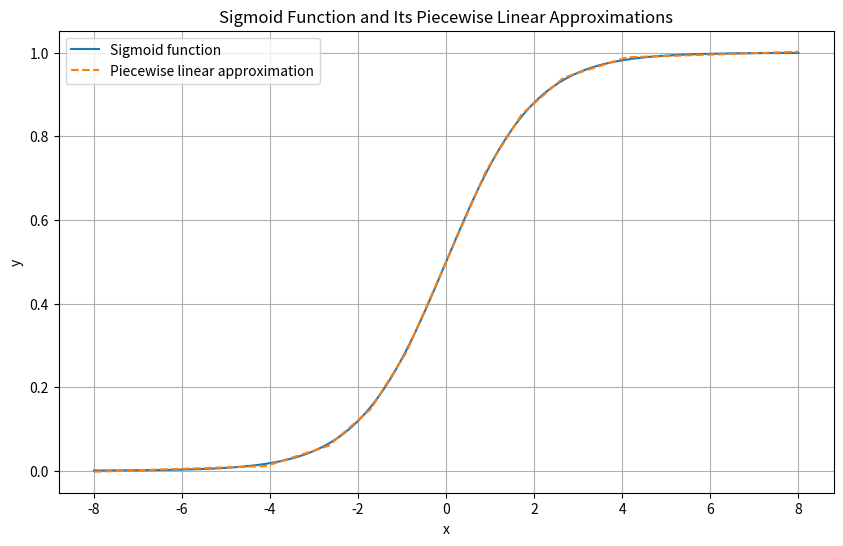
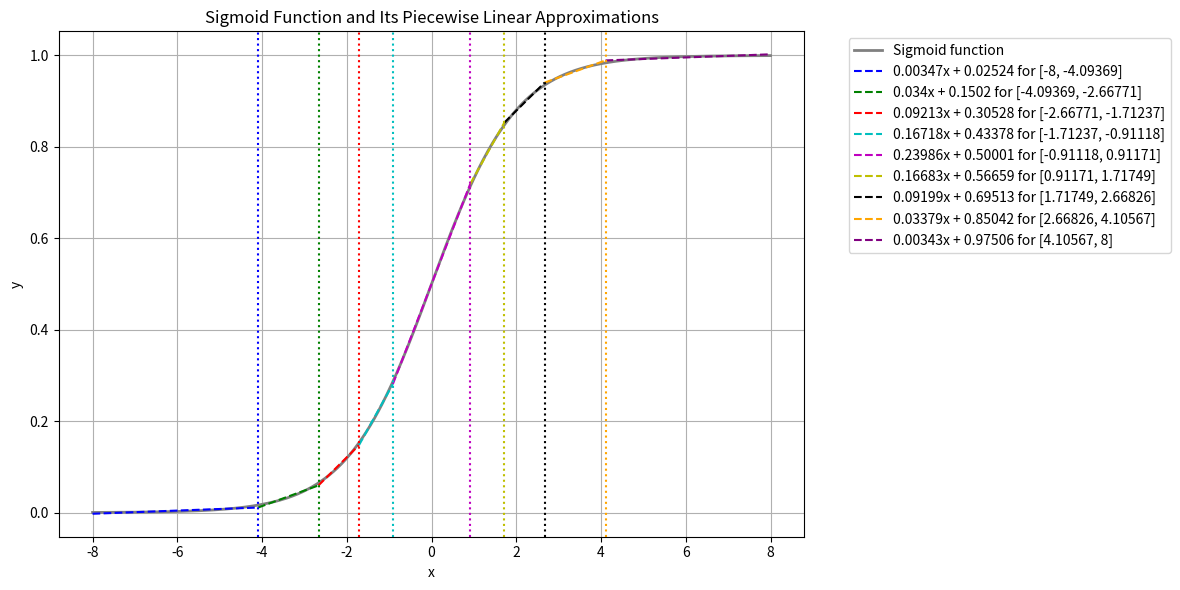
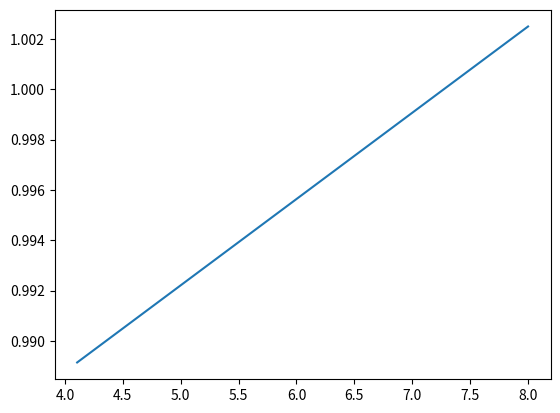
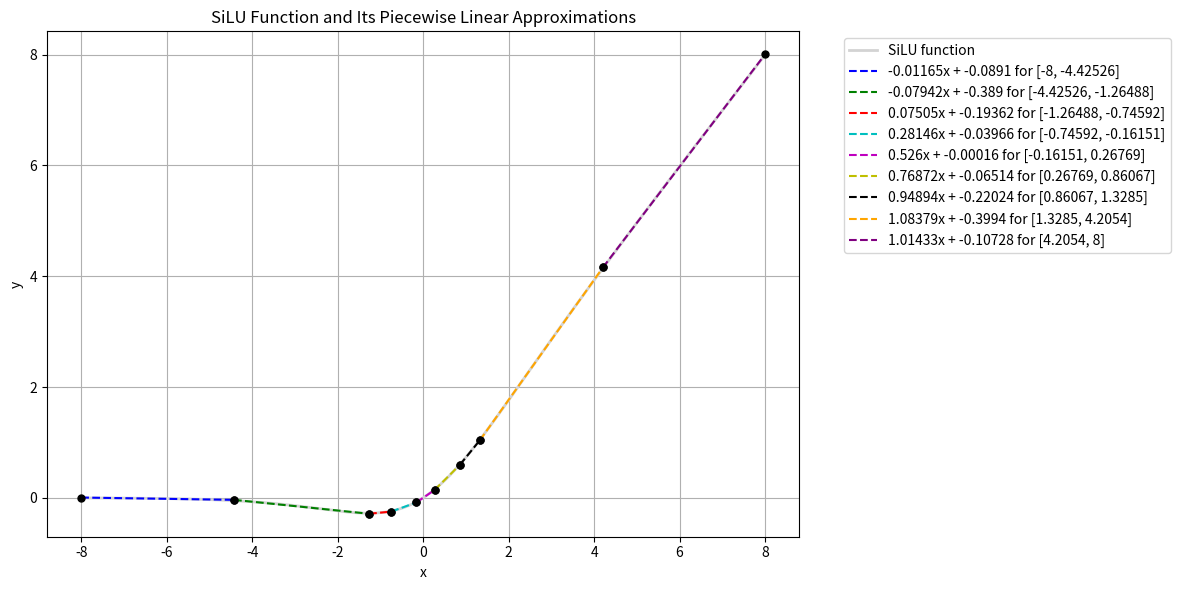
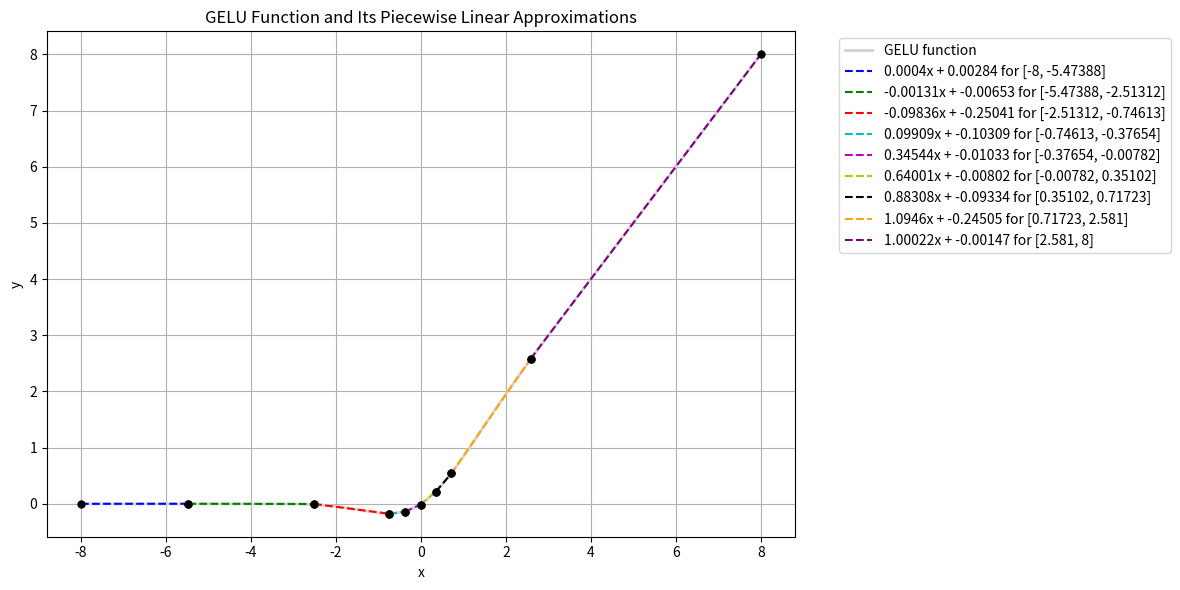
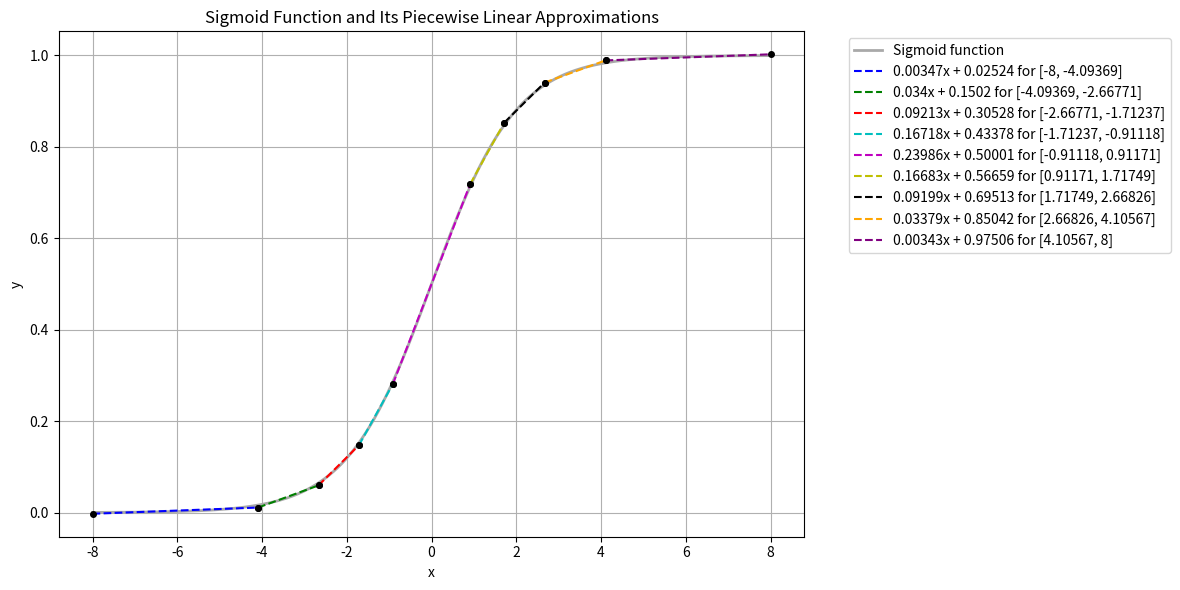
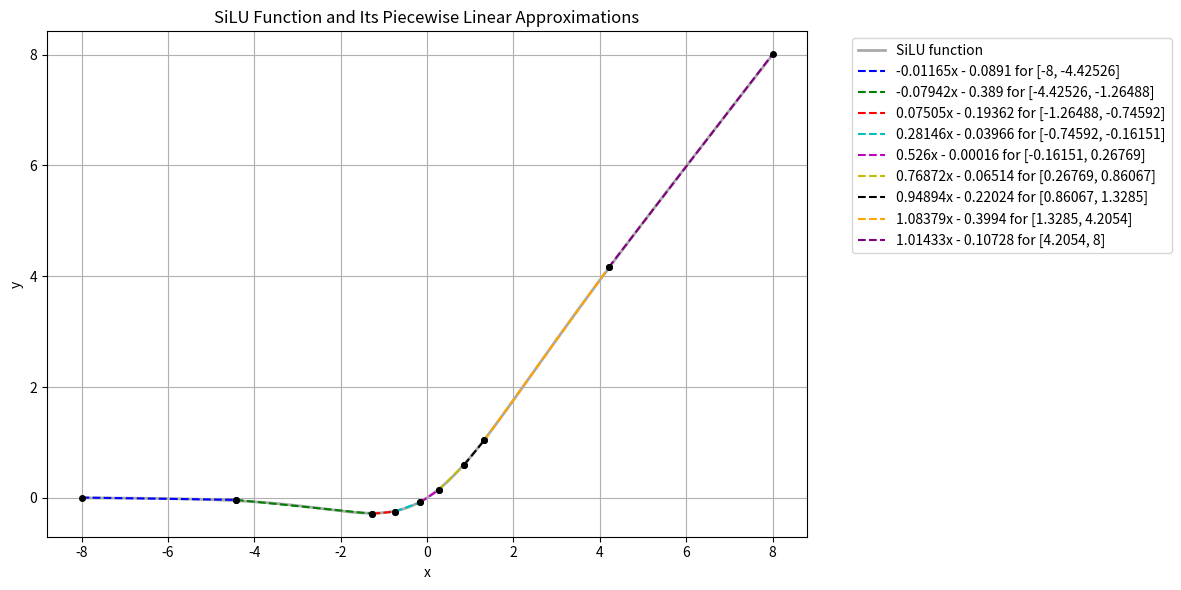
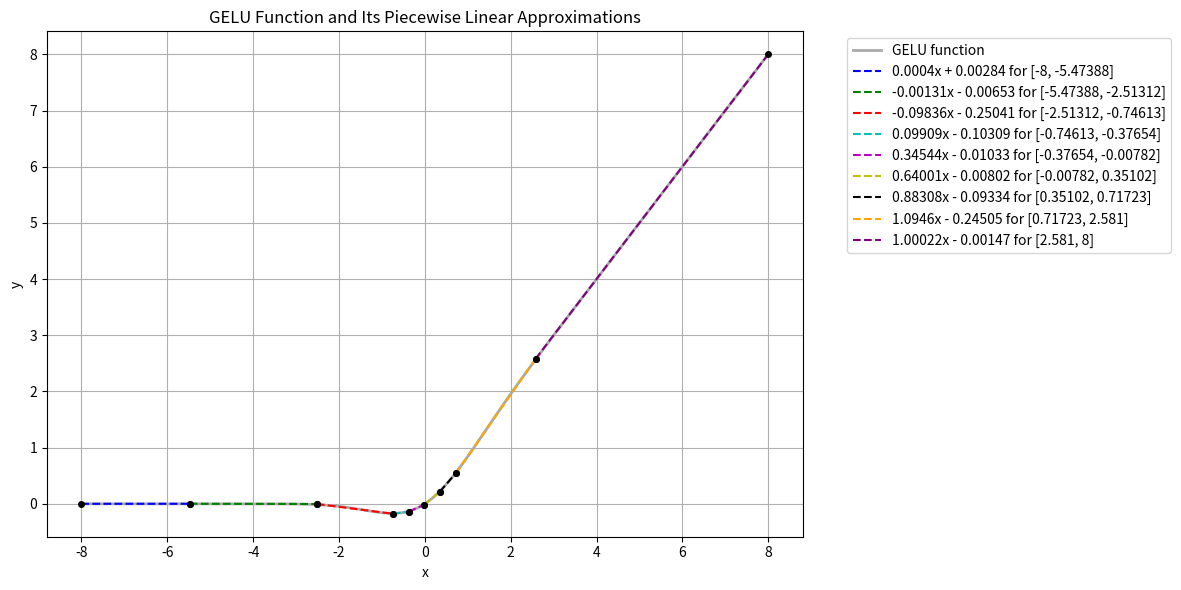
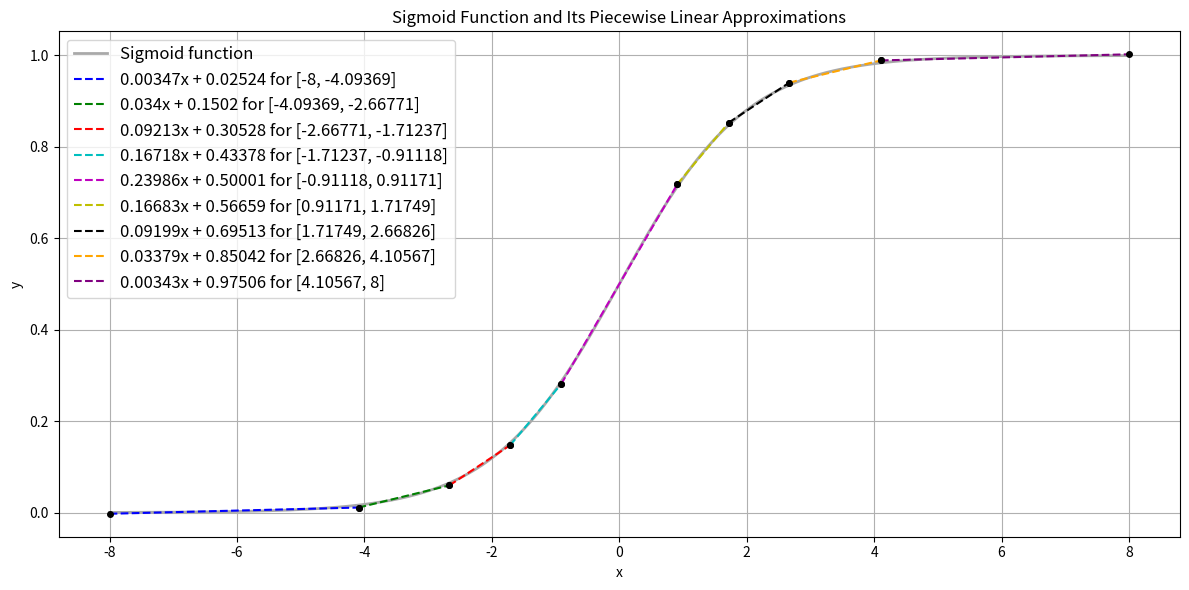
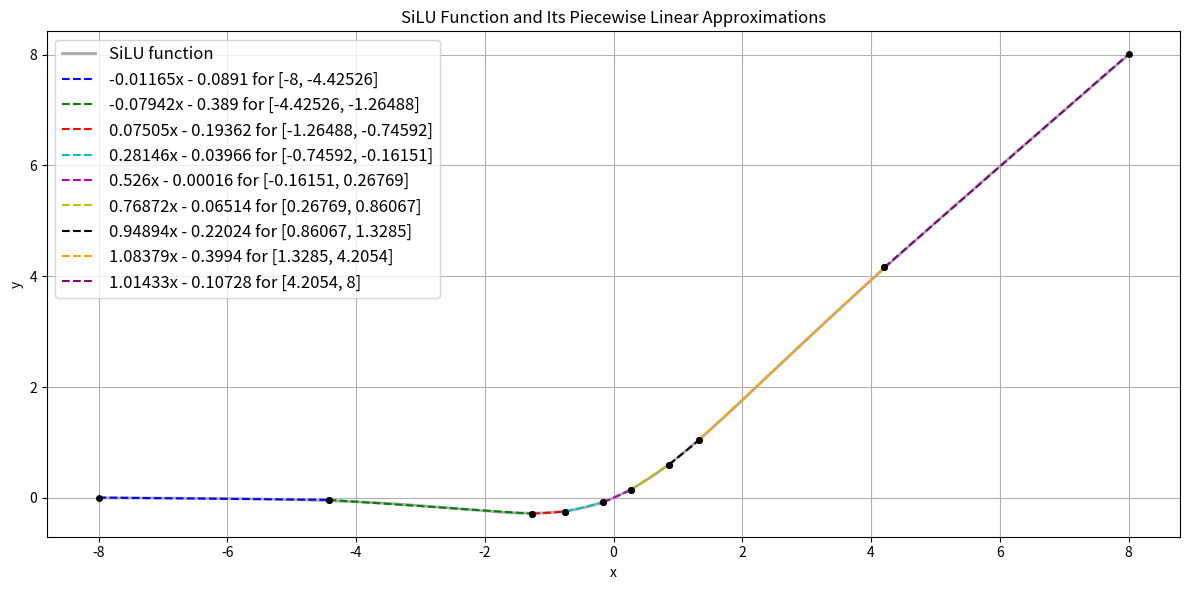
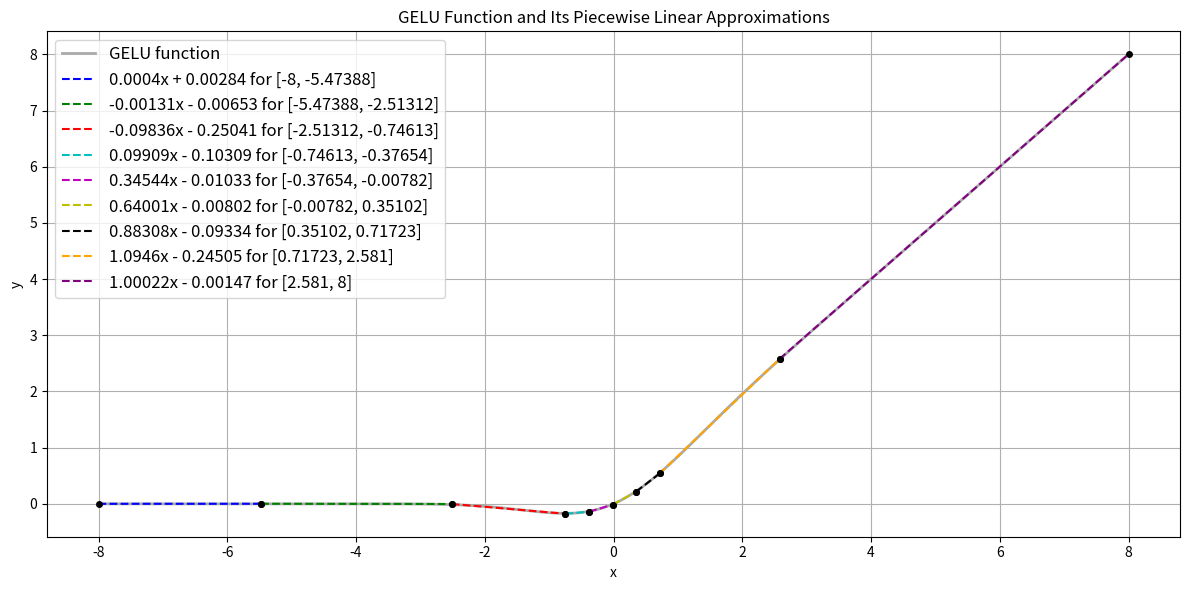
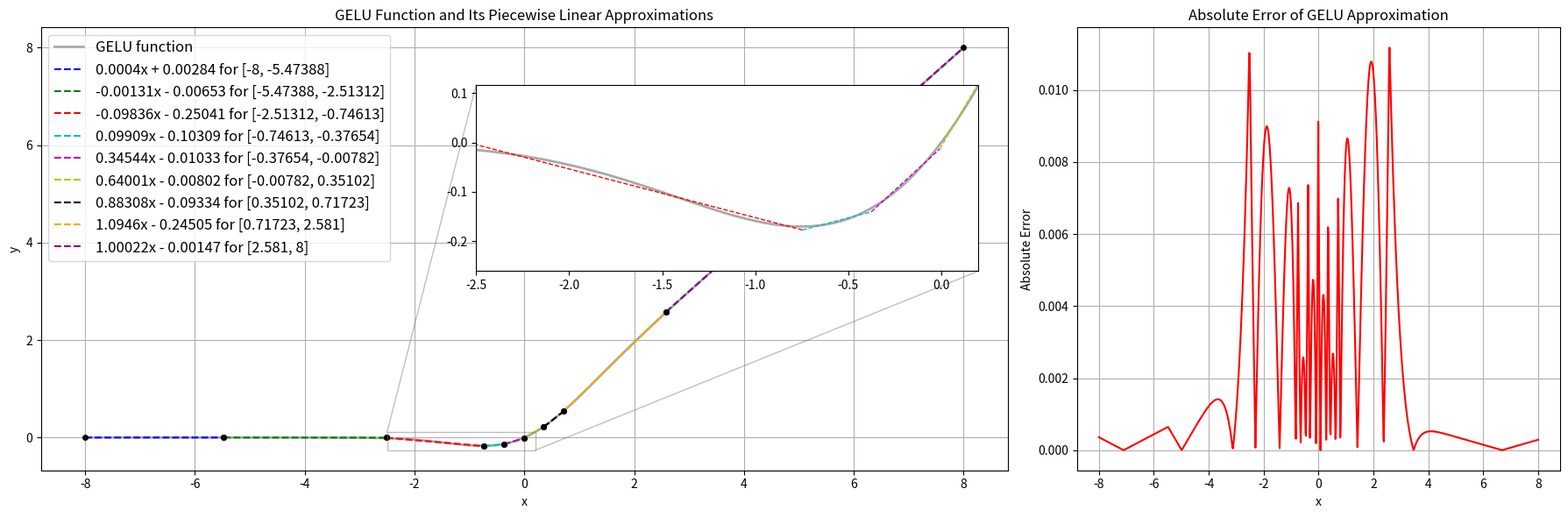

These figures' Python source, in order:
import numpy as np
import matplotlib.pyplot as plt


# Sigmoid function
def sigmoid(x):
    return 1 / (1 + np.exp(-x))

# SiLU function
def silu(x):
    return x * sigmoid(x)

# GELU function
def gelu(x):
    return 0.5 * x * (1 + np.tanh(np.sqrt(2 / np.pi) * (x + 0.044715 * x**3)))

# Piecewise linear approximation function
def piecewise_linear_approx(x, ranges, a, b):
    for i in range(len(ranges)):
        if ranges[i][0] <= x <= ranges[i][1]:
            return a[i] * x + b[i]
    return 0  # default case

# Ranges, slopes, and intercepts for SiLU
ranges_silu = [[-8, -4.42526], [-4.42526, -1.26488], [-1.26488, -0.74592], [-0.74592, -0.16151], [-0.16151, 0.26769], [0.26769, 0.86067], [0.86067, 1.3285], [1.3285, 4.2054], [4.2054, 8]]
a_silu = [-0.01165, -0.07942, 0.07505, 0.28146, 0.526, 0.76872, 0.94894, 1.08379, 1.01433]
b_silu = [-0.0891, -0.389, -0.19362, -0.03966, -0.00016, -0.06514, -0.22024, -0.3994, -0.10728]

# Ranges, slopes, and intercepts for GELU
ranges_gelu = [[-8, -5.47388], [-5.47388, -2.51312], [-2.51312, -0.74613], [-0.74613, -0.37654], [-0.37654, -0.00782], [-0.00782, 0.35102], [0.35102, 0.71723], [0.71723, 2.581], [2.581, 8]]
a_gelu = [0.0004, -0.00131, -0.09836, 0.09909, 0.34544, 0.64001, 0.88308, 1.0946, 1.00022]
b_gelu = [0.00284, -0.00653, -0.25041, -0.10309, -0.01033, -0.00802, -0.09334, -0.24505, -0.00147]

# Ranges, slopes, and intercepts
ranges = [[-8, -4.09369], [-4.09369, -2.66771], [-2.66771, -1.71237], [-1.71237, -0.91118], [-0.91118, 0.91171], [0.91171, 1.71749], [1.71749, 2.66826], [2.66826, 4.10567], [4.10567, 8]]
a = [0.00347, 0.034, 0.09213, 0.16718, 0.23986, 0.16683, 0.09199, 0.03379, 0.00343]
b = [0.02524, 0.1502, 0.30528, 0.43378, 0.50001, 0.56659, 0.69513, 0.85042, 0.97506]

# Create x values
x = np.linspace(-8, 8, 1000)

# Create y values
y_sigmoid = sigmoid(x)
y_piecewise = [piecewise_linear_approx(i, ranges, a, b) for i in x]

# Plot sigmoid
plt.figure(figsize=(10, 6))
plt.plot(x, y_sigmoid, label="Sigmoid function")

# Plot piecewise approximation
plt.plot(x, y_piecewise, label="Piecewise linear approximation", linestyle='dashed')

plt.title("Sigmoid Function and Its Piecewise Linear Approximations")
plt.xlabel("x")
plt.ylabel("y")
plt.legend()
plt.grid(True)
plt.show()
# Plot sigmoid with lighter line and gray color
plt.close()
colors = ['b', 'g', 'r', 'c', 'm', 'y', 'k', 'orange', 'purple']

plt.figure(figsize=(12, 6))
plt.plot(x, y_sigmoid, label="Sigmoid function", linewidth=2, color='gray')

a_list = []
b_list = []

# Plot each piecewise approximation segment with different color and mark interval points
for i in range(len(ranges)):
    # Create x values for the current range
    x_piecewise = np.linspace(ranges[i][0], ranges[i][1], 500)

    # Create y values for the current range
    y_piecewise = [piecewise_linear_approx(j, [ranges[i]], [a[i]], [b[i]]) for j in x_piecewise]
    a_ = x_piecewise
    b_ = y_piecewise
    a_list.append(a_)
    b_list.append(b_)

    # Plot the current segment
    plt.plot(x_piecewise, y_piecewise, label=f"{a[i]}x + {b[i]} for {ranges[i]}", linestyle='dashed', color=colors[i])

# Draw vertical lines with identical color for the same x-coordinate
for i in range(len(ranges) - 1):  # Exclude the last range upper limit
    plt.axvline(x=ranges[i][1], linestyle='dotted', color=colors[i])

plt.title("Sigmoid Function and Its Piecewise Linear Approximations")
plt.xlabel("x")
plt.ylabel("y")
plt.legend(loc='upper left', bbox_to_anchor=(1.05, 1))
plt.grid(True)
plt.tight_layout()
plt.show()

plt.plot(a_list[-1], b_list[-1])
plt.show()

print(b_list[-1])


# Function to adjust text position for preventing overlap
def adjust_text_position(x, y, text, ax):
    if x > 0:
        ha = 'left'
        x_pos = x + 0.1
    else:
        ha = 'right'
        x_pos = x - 0.1

    if y > 0.5:
        va = 'bottom'
        y_pos = y + 0.05
    else:
        va = 'top'
        y_pos = y - 0.05

    ax.text(x_pos, y_pos, text, ha=ha, va=va)

# Plot SiLU and its approximation with point marks for separating segments and coordinates
fig, ax = plt.subplots(figsize=(12, 6))
y_silu = silu(x)
y_silu_approx = [piecewise_linear_approx(i, ranges_silu, a_silu, b_silu) for i in x]
ax.plot(x, y_silu, label="SiLU function", linewidth=2, color='lightgray')
for i in range(len(ranges_silu)):
    x_piecewise = np.linspace(ranges_silu[i][0], ranges_silu[i][1], 500)
    y_piecewise = [piecewise_linear_approx(j, [ranges_silu[i]], [a_silu[i]], [b_silu[i]]) for j in x_piecewise]
    ax.plot(x_piecewise, y_piecewise, label=f"{a_silu[i]}x + {b_silu[i]} for {ranges_silu[i]}", linestyle='dashed', color=colors[i])
    ax.plot(ranges_silu[i][0], piecewise_linear_approx(ranges_silu[i][0], [ranges_silu[i]], [a_silu[i]], [b_silu[i]]), 'ko', markersize=5)  # lower bound
    ax.plot(ranges_silu[i][1], piecewise_linear_approx(ranges_silu[i][1], [ranges_silu[i]], [a_silu[i]], [b_silu[i]]), 'ko', markersize=5)  # upper bound
    # adjust_text_position(ranges_silu[i][0], piecewise_linear_approx(ranges_silu[i][0], [ranges_silu[i]], [a_silu[i]], [b_silu[i]]), f'({ranges_silu[i][0]:.2f}, {piecewise_linear_approx(ranges_silu[i][0], [ranges_silu[i]], [a_silu[i]], [b_silu[i]]):.2f})', ax)  # lower bound coordinate
    # adjust_text_position(ranges_silu[i][1], piecewise_linear_approx(ranges_silu[i][1], [ranges_silu[i]], [a_silu[i]], [b_silu[i]]), f'({ranges_silu[i][1]:.2f}, {piecewise_linear_approx(ranges_silu[i][1], [ranges_silu[i]], [a_silu[i]], [b_silu[i]]):.2f})', ax)  # upper bound coordinate
ax.set_title("SiLU Function and Its Piecewise Linear Approximations")
ax.set_xlabel("x")
ax.set_ylabel("y")
ax.legend(loc='upper left', bbox_to_anchor=(1.05, 1))
ax.grid(True)
plt.tight_layout()
plt.show()
# Plot GELU and its approximation with point marks for separating segments and coordinates
fig, ax = plt.subplots(figsize=(12, 6))
y_gelu = gelu(x)
y_gelu_approx = [piecewise_linear_approx(i, ranges_gelu, a_gelu, b_gelu) for i in x]
ax.plot(x, y_gelu, label="GELU function", linewidth=2, color='lightgray')
for i in range(len(ranges_gelu)):
    x_piecewise = np.linspace(ranges_gelu[i][0], ranges_gelu[i][1], 500)
    y_piecewise = [piecewise_linear_approx(j, [ranges_gelu[i]], [a_gelu[i]], [b_gelu[i]]) for j in x_piecewise]
    ax.plot(x_piecewise, y_piecewise, label=f"{a_gelu[i]}x + {b_gelu[i]} for {ranges_gelu[i]}", linestyle='dashed', color=colors[i])
    ax.plot(ranges_gelu[i][0], piecewise_linear_approx(ranges_gelu[i][0], [ranges_gelu[i]], [a_gelu[i]], [b_gelu[i]]), 'ko', markersize=5)  # lower bound
    ax.plot(ranges_gelu[i][1], piecewise_linear_approx(ranges_gelu[i][1], [ranges_gelu[i]], [a_gelu[i]], [b_gelu[i]]), 'ko', markersize=5)  # upper bound
    # adjust_text_position(ranges_gelu[i][0], piecewise_linear_approx(ranges_gelu[i][0], [ranges_gelu[i]], [a_gelu[i]], [b_gelu[i]]), f'({ranges_gelu[i][0]:.2f}, {piecewise_linear_approx(ranges_gelu[i][0], [ranges_gelu[i]], [a_gelu[i]], [b_gelu[i]]):.2f})', ax)  # lower bound coordinate
    # adjust_text_position(ranges_gelu[i][1], piecewise_linear_approx(ranges_gelu[i][1], [ranges_gelu[i]], [a_gelu[i]], [b_gelu[i]]), f'({ranges_gelu[i][1]:.2f}, {piecewise_linear_approx(ranges_gelu[i][1], [ranges_gelu[i]], [a_gelu[i]], [b_gelu[i]]):.2f})', ax)  # upper bound coordinate
ax.set_title("GELU Function and Its Piecewise Linear Approximations")
ax.set_xlabel("x")
ax.set_ylabel("y")
ax.legend(loc='upper left', bbox_to_anchor=(1.05, 1))
ax.grid(True)
plt.tight_layout()
plt.show()


def chart_function_and_approximations(function, function_name, ranges, a_list, b_list, save_file_name=None):
    # Plot function and its approximation with point marks for separating segments and coordinates
    range_minimum = ranges[0][0]
    range_maximum = ranges[-1][1]
    x = np.linspace(range_minimum, range_maximum, 1000)
    colors = ['b', 'g', 'r', 'c', 'm', 'y', 'k', 'orange', 'purple']
    fig, ax = plt.subplots(figsize=(12, 6))
    y = function(x)
    y_approx = [piecewise_linear_approx(i, ranges, a_list, b_list) for i in x]
    ax.plot(x, y, label=f"{function_name} function", linewidth=2, color='darkgray')
    for i in range(len(ranges)):
        x_piecewise = np.linspace(ranges[i][0], ranges[i][1], 500)
        y_piecewise = [piecewise_linear_approx(j, [ranges[i]], [a_list[i]], [b_list[i]]) for j in x_piecewise]
        # check if b_list[i] is negative, if so, change the sign to be - instead of +
        if b_list[i] < 0:
            ax.plot(x_piecewise, y_piecewise, label=f"{a_list[i]}x - {abs(b_list[i])} for {ranges[i]}", linestyle='dashed',
                    color=colors[i])
        else:
            ax.plot(x_piecewise, y_piecewise, label=f"{a_list[i]}x + {b_list[i]} for {ranges[i]}", linestyle='dashed',
                    color=colors[i])
        ax.plot(ranges[i][0],
                piecewise_linear_approx(ranges[i][0], [ranges[i]], [a_list[i]], [b_list[i]]), 'ko',
                markersize=4)  # lower bound
        ax.plot(ranges[i][1],
                piecewise_linear_approx(ranges[i][1], [ranges[i]], [a_list[i]], [b_list[i]]), 'ko',
                markersize=4)  # upper bound
        # adjust_text_position(ranges[i][0], piecewise_linear_approx(ranges[i][0], [ranges[i]], [a_list[i]], [b_list[i]]), f'({ranges[i][0]:.2f}, {piecewise_linear_approx(ranges[i][0], [ranges[i]], [a_list[i]], [b_list[i]]):.2f})', ax)  # lower bound coordinate
        # adjust_text_position(ranges[i][1], piecewise_linear_approx(ranges[i][1], [ranges[i]], [a_list[i]], [b_list[i]]), f'({ranges[i][1]:.2f}, {piecewise_linear_approx(ranges[i][1], [ranges[i]], [a_list[i]], [b_list[i]]):.2f})', ax)  # upper bound coordinate
    ax.set_title(f"{function_name} Function and Its Piecewise Linear Approximations")
    ax.set_xlabel("x")
    ax.set_ylabel("y")
    ax.legend(loc='upper left', bbox_to_anchor=(1.05, 1))
    ax.grid(True)
    plt.tight_layout()
    plt.show()
    if save_file_name is not None:
        fig.savefig(save_file_name, bbox_inches='tight', dpi=300)

def chart_function_and_approximations_legend_top_left(function, function_name, ranges, a_list, b_list, save_file_name=None):
    # Plot function and its approximation with point marks for separating segments and coordinates
    range_minimum = ranges[0][0]
    range_maximum = ranges[-1][1]
    x = np.linspace(range_minimum, range_maximum, 1000)
    colors = ['b', 'g', 'r', 'c', 'm', 'y', 'k', 'orange', 'purple']
    fig, ax = plt.subplots(figsize=(12, 6))
    y = function(x)
    y_approx = [piecewise_linear_approx(i, ranges, a_list, b_list) for i in x]
    ax.plot(x, y, label=f"{function_name} function", linewidth=2, color='darkgray')
    for i in range(len(ranges)):
        x_piecewise = np.linspace(ranges[i][0], ranges[i][1], 500)
        y_piecewise = [piecewise_linear_approx(j, [ranges[i]], [a_list[i]], [b_list[i]]) for j in x_piecewise]
        # check if b_list[i] is negative, if so, change the sign to be - instead of +
        if b_list[i] < 0:
            ax.plot(x_piecewise, y_piecewise, label=f"{a_list[i]}x - {abs(b_list[i])} for {ranges[i]}",
                    linestyle='dashed',
                    color=colors[i])
        else:
            ax.plot(x_piecewise, y_piecewise, label=f"{a_list[i]}x + {b_list[i]} for {ranges[i]}", linestyle='dashed',
                    color=colors[i])
        ax.plot(ranges[i][0],
                piecewise_linear_approx(ranges[i][0], [ranges[i]], [a_list[i]], [b_list[i]]), 'ko',
                markersize=4)  # lower bound
        ax.plot(ranges[i][1],
                piecewise_linear_approx(ranges[i][1], [ranges[i]], [a_list[i]], [b_list[i]]), 'ko',
                markersize=4)  # upper bound
        # adjust_text_position(ranges[i][0], piecewise_linear_approx(ranges[i][0], [ranges[i]], [a_list[i]], [b_list[i]]), f'({ranges[i][0]:.2f}, {piecewise_linear_approx(ranges[i][0], [ranges[i]], [a_list[i]], [b_list[i]]):.2f})', ax)  # lower bound coordinate
        # adjust_text_position(ranges[i][1], piecewise_linear_approx(ranges[i][1], [ranges[i]], [a_list[i]], [b_list[i]]), f'({ranges[i][1]:.2f}, {piecewise_linear_approx(ranges[i][1], [ranges[i]], [a_list[i]], [b_list[i]]):.2f})', ax)  # upper bound coordinate
    ax.set_title(f"{function_name} Function and Its Piecewise Linear Approximations")
    ax.set_xlabel("x")
    ax.set_ylabel("y")
    # make legend text size 1.5 times larger than default
    ax.legend(loc='upper left',fontsize='large')
    ax.grid(True)
    plt.tight_layout()
    plt.show()
    if save_file_name is not None:
        fig.savefig(save_file_name, bbox_inches='tight', dpi=300)


# Modify the plotting function to allocate more horizontal space for the left plot and make the right plot slimmer
def chart_function_and_approximations_with_custom_size(function, function_name, ranges, a_list, b_list, x_zoom, y_zoom,
                                                       left_width, right_width, save_file_name=None):
    range_minimum = ranges[0][0]
    range_maximum = ranges[-1][1]
    x = np.linspace(range_minimum, range_maximum, 1000)
    colors = ['b', 'g', 'r', 'c', 'm', 'y', 'k', 'orange', 'purple']

    fig, (ax1, ax2) = plt.subplots(1, 2, figsize=(left_width + right_width, 6),
                                   gridspec_kw={'width_ratios': [left_width, right_width]})

    # First plot: Function and approximations
    y = function(x)
    y_approx = [piecewise_linear_approx(i, ranges, a_list, b_list) for i in x]

    ax1.plot(x, y, label=f"{function_name} function", linewidth=2, color='darkgray')
    for i in range(len(ranges)):
        x_piecewise = np.linspace(ranges[i][0], ranges[i][1], 500)
        y_piecewise = [piecewise_linear_approx(j, [ranges[i]], [a_list[i]], [b_list[i]]) for j in x_piecewise]
        if b_list[i] < 0:
            ax1.plot(x_piecewise, y_piecewise, label=f"{a_list[i]}x - {abs(b_list[i])} for {ranges[i]}",
                     linestyle='dashed',
                     color=colors[i])
        else:
            ax1.plot(x_piecewise, y_piecewise, label=f"{a_list[i]}x + {b_list[i]} for {ranges[i]}", linestyle='dashed',
                     color=colors[i])
        ax1.plot(ranges[i][0], piecewise_linear_approx(ranges[i][0], [ranges[i]], [a_list[i]], [b_list[i]]), 'ko',
                 markersize=4)  # lower bound
        ax1.plot(ranges[i][1], piecewise_linear_approx(ranges[i][1], [ranges[i]], [a_list[i]], [b_list[i]]), 'ko',
                 markersize=4)  # upper bound
    ax1.set_title(f"{function_name} Function and Its Piecewise Linear Approximations")
    ax1.set_xlabel("x")
    ax1.set_ylabel("y")
    ax1.legend(loc='upper left', fontsize='large')
    ax1.grid(True)

    # Create an inset axis to show the zoomed-in region in the first plot
    axins = ax1.inset_axes([0.45, 0.45, 0.52, 0.42])
    axins.plot(x, y, linewidth=2, color='darkgray')
    for i in range(len(ranges)):
        x_piecewise = np.linspace(ranges[i][0], ranges[i][1], 500)
        y_piecewise = [piecewise_linear_approx(j, [ranges[i]], [a_list[i]], [b_list[i]]) for j in x_piecewise]
        axins.plot(x_piecewise, y_piecewise, linestyle='dashed', color=colors[i], linewidth=1)
    axins.set_xlim(x_zoom)
    axins.set_ylim(y_zoom)
    ax1.indicate_inset_zoom(axins)

    # Second plot: Absolute Error
    abs_error = np.abs(y - np.array(y_approx))
    ax2.plot(x, abs_error, label="Absolute Error", color='r')
    ax2.set_title(f"Absolute Error of {function_name} Approximation")
    ax2.set_xlabel("x")
    ax2.set_ylabel("Absolute Error")
    ax2.grid(True)

    plt.tight_layout()
    plt.show()
    if save_file_name is not None:
        fig.savefig(save_file_name, bbox_inches='tight', dpi=300)




# Ranges, slopes, and intercepts for SiLU
ranges_silu = [[-8, -4.42526], [-4.42526, -1.26488], [-1.26488, -0.74592], [-0.74592, -0.16151], [-0.16151, 0.26769], [0.26769, 0.86067], [0.86067, 1.3285], [1.3285, 4.2054], [4.2054, 8]]
a_silu = [-0.01165, -0.07942, 0.07505, 0.28146, 0.526, 0.76872, 0.94894, 1.08379, 1.01433]
b_silu = [-0.0891, -0.389, -0.19362, -0.03966, -0.00016, -0.06514, -0.22024, -0.3994, -0.10728]

# Ranges, slopes, and intercepts for GELU
ranges_gelu = [[-8, -5.47388], [-5.47388, -2.51312], [-2.51312, -0.74613], [-0.74613, -0.37654], [-0.37654, -0.00782], [-0.00782, 0.35102], [0.35102, 0.71723], [0.71723, 2.581], [2.581, 8]]
a_gelu = [0.0004, -0.00131, -0.09836, 0.09909, 0.34544, 0.64001, 0.88308, 1.0946, 1.00022]
b_gelu = [0.00284, -0.00653, -0.25041, -0.10309, -0.01033, -0.00802, -0.09334, -0.24505, -0.00147]

# Ranges, slopes, and intercepts for Sigmoid
ranges_sigmoid = [[-8, -4.09369], [-4.09369, -2.66771], [-2.66771, -1.71237], [-1.71237, -0.91118], [-0.91118, 0.91171], [0.91171, 1.71749], [1.71749, 2.66826], [2.66826, 4.10567], [4.10567, 8]]
a_sigmoid = [0.00347, 0.034, 0.09213, 0.16718, 0.23986, 0.16683, 0.09199, 0.03379, 0.00343]
b_sigmoid = [0.02524, 0.1502, 0.30528, 0.43378, 0.50001, 0.56659, 0.69513, 0.85042, 0.97506]

# Sigmoid
chart_function_and_approximations(sigmoid, "Sigmoid", ranges_sigmoid, a_sigmoid, b_sigmoid, "sigmoid_approximation_visualized.png")
# SiLU
chart_function_and_approximations(silu, "SiLU", ranges_silu, a_silu, b_silu, "silu_approximation_visualized.png")
# GELU
chart_function_and_approximations(gelu, "GELU", ranges_gelu, a_gelu, b_gelu, "gelu_approximation_visualized.png")

# With different legend locations
# Sigmoid
chart_function_and_approximations_legend_top_left(sigmoid, "Sigmoid", ranges_sigmoid, a_sigmoid, b_sigmoid, "sigmoid_approximation_visualized_integrated_legend.png")
# SiLU
chart_function_and_approximations_legend_top_left(silu, "SiLU", ranges_silu, a_silu, b_silu, "silu_approximation_visualized_integrated_legend.png")
# GELU
chart_function_and_approximations_legend_top_left(gelu, "GELU", ranges_gelu, a_gelu, b_gelu, "gelu_approximation_visualized_integrated_legend.png")

# Plot the GELU function with custom plot sizes
chart_function_and_approximations_with_custom_size(gelu, "GELU", ranges_gelu, a_gelu, b_gelu, x_zoom=(-2.5, 0.2),
                                                   y_zoom=(-0.26, 0.116), left_width=12, right_width=6,
                                                   save_file_name='gelu_approximation_visualized_zoom_custom_size.png')
